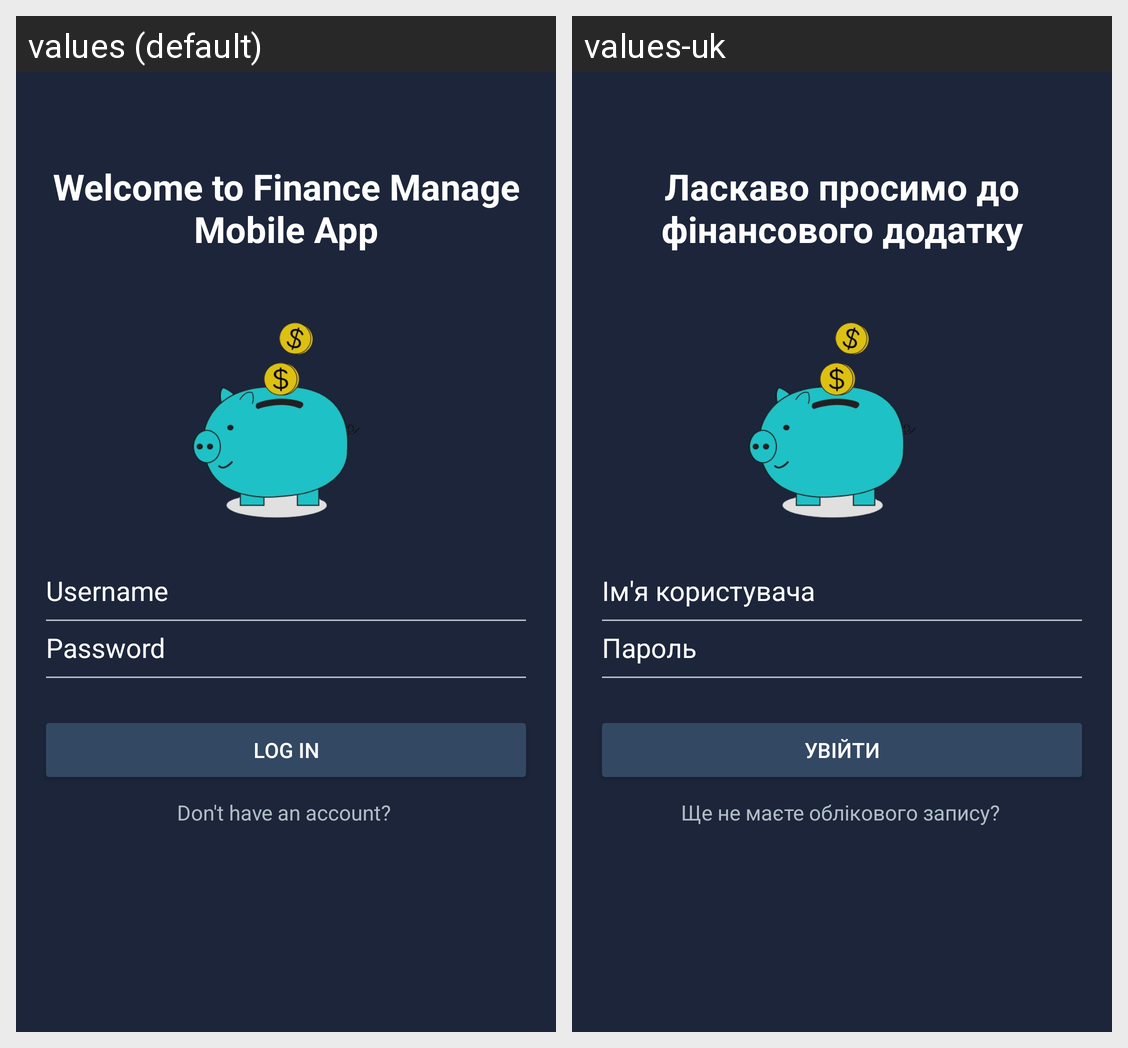

Locale-by-locale string values for the Android screen shown in this grid:
Android screen res/layout/activity_login.xml rendered under 2 locales, left to right: values (default), values-uk. Device: Nexus 5 (rendered at 1080×1920; each locale shown at half size, 540×960, under a caption strip naming it); theme Theme.AppCompat.NoActionBar.
Strings drawn on this screen, with the default value and each locale's value (text and hints the layout hard-codes, and strings that could not be matched under every locale, appear in the picture but are not listed):

welcome_to_finance_manage_mobile_app
  values: Welcome to Finance Manage Mobile App
  values-uk: Ласкаво просимо до фінансового додатку

password_hint
  values: Password
  values-uk: Пароль

username_hint
  values: Username
  values-uk: Ім'я користувача

log_in
  values: Log In
  values-uk: Увійти

don_t_have_an_account
  values: Don't have an account?
  values-uk: Ще не маєте облікового запису?
